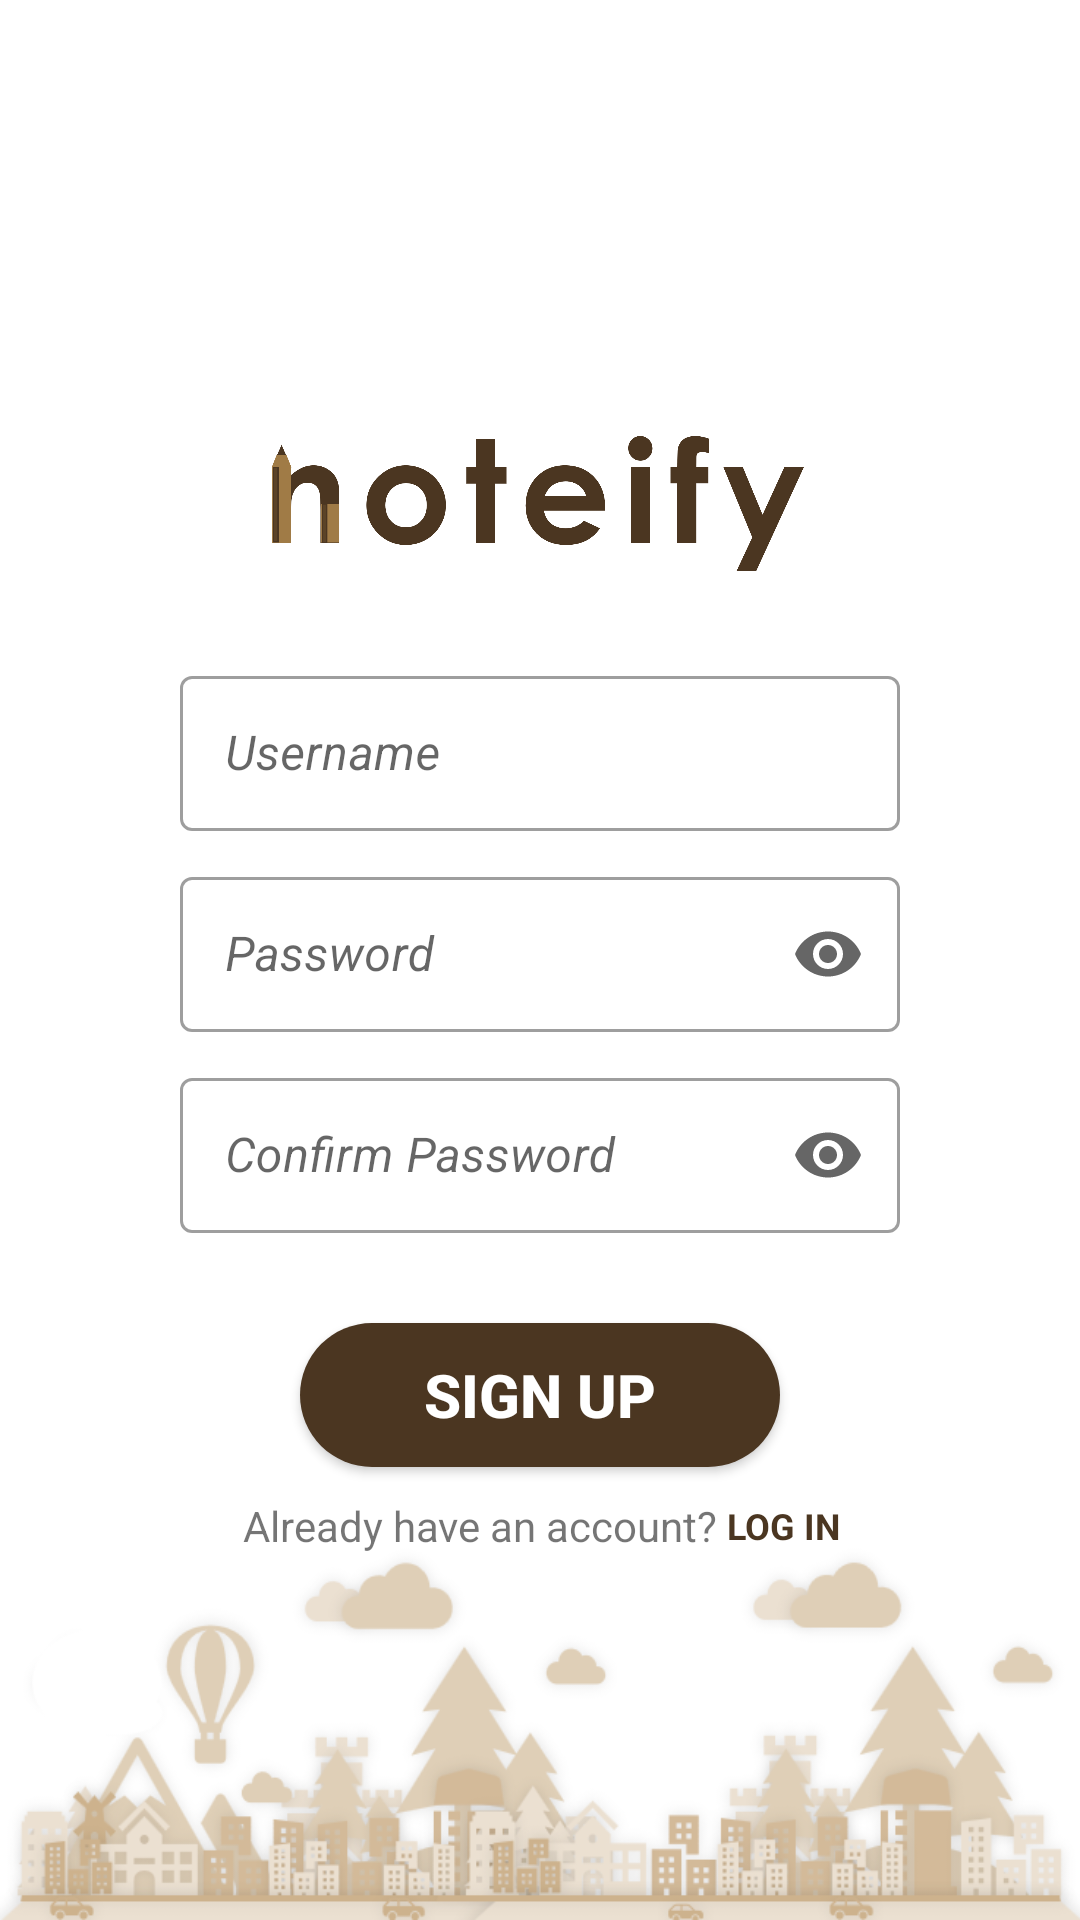

Reconstruct the res/layout file that produces this screen, plus the resources it refers to.
<!-- AndroidManifest.xml: application theme Theme.Noteify -->
<!-- res/layout/register_fragment.xml -->
<?xml version="1.0" encoding="utf-8"?>
<androidx.constraintlayout.widget.ConstraintLayout xmlns:android="http://schemas.android.com/apk/res/android"
    xmlns:app="http://schemas.android.com/apk/res-auto"
    xmlns:tools="http://schemas.android.com/tools"
    android:layout_width="match_parent"
    android:layout_height="match_parent"
    android:background="@drawable/background_notiefy"
    tools:layout_editor_absoluteX="-58dp"
    tools:layout_editor_absoluteY="412dp">


    <ImageView
        android:id="@+id/imageView7"
        android:layout_width="0dp"
        android:layout_height="100dp"
        android:layout_marginStart="20dp"
        android:layout_marginTop="120dp"
        android:layout_marginEnd="20dp"
        app:layout_constraintEnd_toEndOf="parent"
        app:layout_constraintHorizontal_bias="1.0"
        app:layout_constraintStart_toStartOf="parent"
        app:layout_constraintTop_toTopOf="parent"
        app:srcCompat="@drawable/logo_notiefy" />

    <TextView
        android:id="@+id/textView2"
        android:layout_width="wrap_content"
        android:layout_height="wrap_content"
        android:layout_marginStart="-15dp"
        android:layout_marginTop="10dp"
        android:layout_marginEnd="25dp"
        android:text="Already have an account?"
        app:layout_constraintEnd_toEndOf="@+id/register_button"
        app:layout_constraintHorizontal_chainStyle="packed"
        app:layout_constraintStart_toStartOf="@+id/register_button"
        app:layout_constraintTop_toBottomOf="@+id/register_button" />

    <TextView
        android:id="@+id/register_login"
        android:layout_width="wrap_content"
        android:layout_height="wrap_content"
        android:text=" LOG IN"
        android:textColor="#4B3621"
        android:textSize="12dp"
        android:textStyle="bold"
        app:layout_constraintBottom_toBottomOf="@+id/textView2"
        app:layout_constraintStart_toEndOf="@+id/textView2"
        app:layout_constraintTop_toTopOf="@+id/textView2" />

    <androidx.appcompat.widget.AppCompatButton
        android:id="@+id/register_button"
        android:layout_width="0dp"
        android:layout_height="wrap_content"
        android:layout_marginStart="40dp"
        android:layout_marginTop="30dp"
        android:layout_marginEnd="40dp"
        android:background="@drawable/background_button"
        android:elevation="10dp"
        android:text="SIGN UP"
        android:textColor="@color/white"
        android:textSize="20dp"
        android:textStyle="bold"
        app:layout_constraintEnd_toEndOf="@+id/register_password2"
        app:layout_constraintStart_toStartOf="@+id/register_password2"
        app:layout_constraintTop_toBottomOf="@+id/register_password2" />


    <com.google.android.material.textfield.TextInputLayout
        android:id="@+id/register_username"
        style="@style/Widget.MaterialComponents.TextInputLayout.OutlinedBox"
        android:layout_width="0dp"
        android:layout_height="wrap_content"
        android:layout_marginStart="60dp"
        android:layout_marginEnd="60dp"
        app:endIconMode="clear_text"
        app:layout_constraintEnd_toEndOf="parent"
        app:layout_constraintHorizontal_bias="0.0"
        app:layout_constraintStart_toStartOf="parent"
        app:layout_constraintTop_toBottomOf="@+id/imageView7">

        <com.google.android.material.textfield.TextInputEditText
            android:layout_width="match_parent"
            android:layout_height="wrap_content"
            android:drawableStart="@drawable/ic_person"
            android:drawablePadding="10dp"
            android:hint="Username"
            android:inputType="textPersonName"
            android:padding="15dp"
            android:textColor="@color/black"
            android:textColorHint="#8c8c8c"
            android:textStyle="italic" />
    </com.google.android.material.textfield.TextInputLayout>

    <com.google.android.material.textfield.TextInputLayout
        android:id="@+id/register_password"
        style="@style/Widget.MaterialComponents.TextInputLayout.OutlinedBox"
        android:layout_width="0dp"
        android:layout_height="wrap_content"
        android:layout_marginTop="10dp"
        app:endIconMode="password_toggle"
        app:layout_constraintEnd_toEndOf="@+id/register_username"
        app:layout_constraintHorizontal_bias="0.0"
        app:layout_constraintStart_toStartOf="@+id/register_username"
        app:layout_constraintTop_toBottomOf="@+id/register_username">

        <com.google.android.material.textfield.TextInputEditText
            android:layout_width="match_parent"
            android:layout_height="wrap_content"
            android:drawableStart="@drawable/ic_password"
            android:drawablePadding="10dp"
            android:hint="Password"
            android:inputType="textPassword"
            android:padding="15dp"
            android:textColor="@color/black"
            android:textColorHint="#8c8c8c"
            android:textStyle="italic" />
    </com.google.android.material.textfield.TextInputLayout>

    <com.google.android.material.textfield.TextInputLayout
        android:id="@+id/register_password2"
        style="@style/Widget.MaterialComponents.TextInputLayout.OutlinedBox"
        android:layout_width="0dp"
        android:layout_height="wrap_content"
        android:layout_marginTop="10dp"
        app:endIconMode="password_toggle"
        app:layout_constraintEnd_toEndOf="@+id/register_password"
        app:layout_constraintStart_toStartOf="@+id/register_password"
        app:layout_constraintTop_toBottomOf="@+id/register_password">

        <com.google.android.material.textfield.TextInputEditText
            android:layout_width="match_parent"
            android:layout_height="wrap_content"
            android:drawableStart="@drawable/ic_password"
            android:drawablePadding="10dp"
            android:hint="Confirm Password"
            android:inputType="textPassword"
            android:padding="15dp"
            android:textColor="@color/black"
            android:textColorHint="#8c8c8c"
            android:textStyle="italic" />
    </com.google.android.material.textfield.TextInputLayout>

</androidx.constraintlayout.widget.ConstraintLayout>
<!-- resources referenced by this layout -->
<resources>
  <!-- drawable background_button (drawable) -->
  <?xml version="1.0" encoding="utf-8"?>
  <layer-list xmlns:android="http://schemas.android.com/apk/res/android">
  
      <item>
          <shape android:shape="rectangle">
              <solid android:color="#4B3621"/>
              <corners android:radius="35dp"/>
          </shape>
      </item>
  </layer-list>
  <!-- drawable background_notiefy: png bitmap (drawable, 84446 bytes) -->
  <!-- drawable logo_notiefy: png bitmap (drawable, 56530 bytes) -->
  <style name="Theme.Noteify" parent="Theme.MaterialComponents.DayNight.NoActionBar">
          
          <item name="colorPrimary">@color/purple_500</item>
          <item name="colorPrimaryVariant">@color/purple_700</item>
          <item name="colorOnPrimary">@color/white</item>
          
          <item name="colorSecondary">@color/teal_200</item>
          <item name="colorSecondaryVariant">@color/teal_700</item>
          <item name="colorOnSecondary">@color/black</item>
          
          <item name="android:statusBarColor" tools:targetApi="21">?attr/colorPrimaryVariant</item>
          
      </style>
  <!-- not gathered from this repository: default colours our renderer supplied (Android Studio template values) -->
  <color name="purple_500">#FF6200EE</color>
  <color name="purple_700">#FF3700B3</color>
  <color name="teal_200">#FF03DAC5</color>
  <color name="teal_700">#FF018786</color>
  <color name="black">#FF000000</color>
  <color name="white">#FFFFFFFF</color>
</resources>
